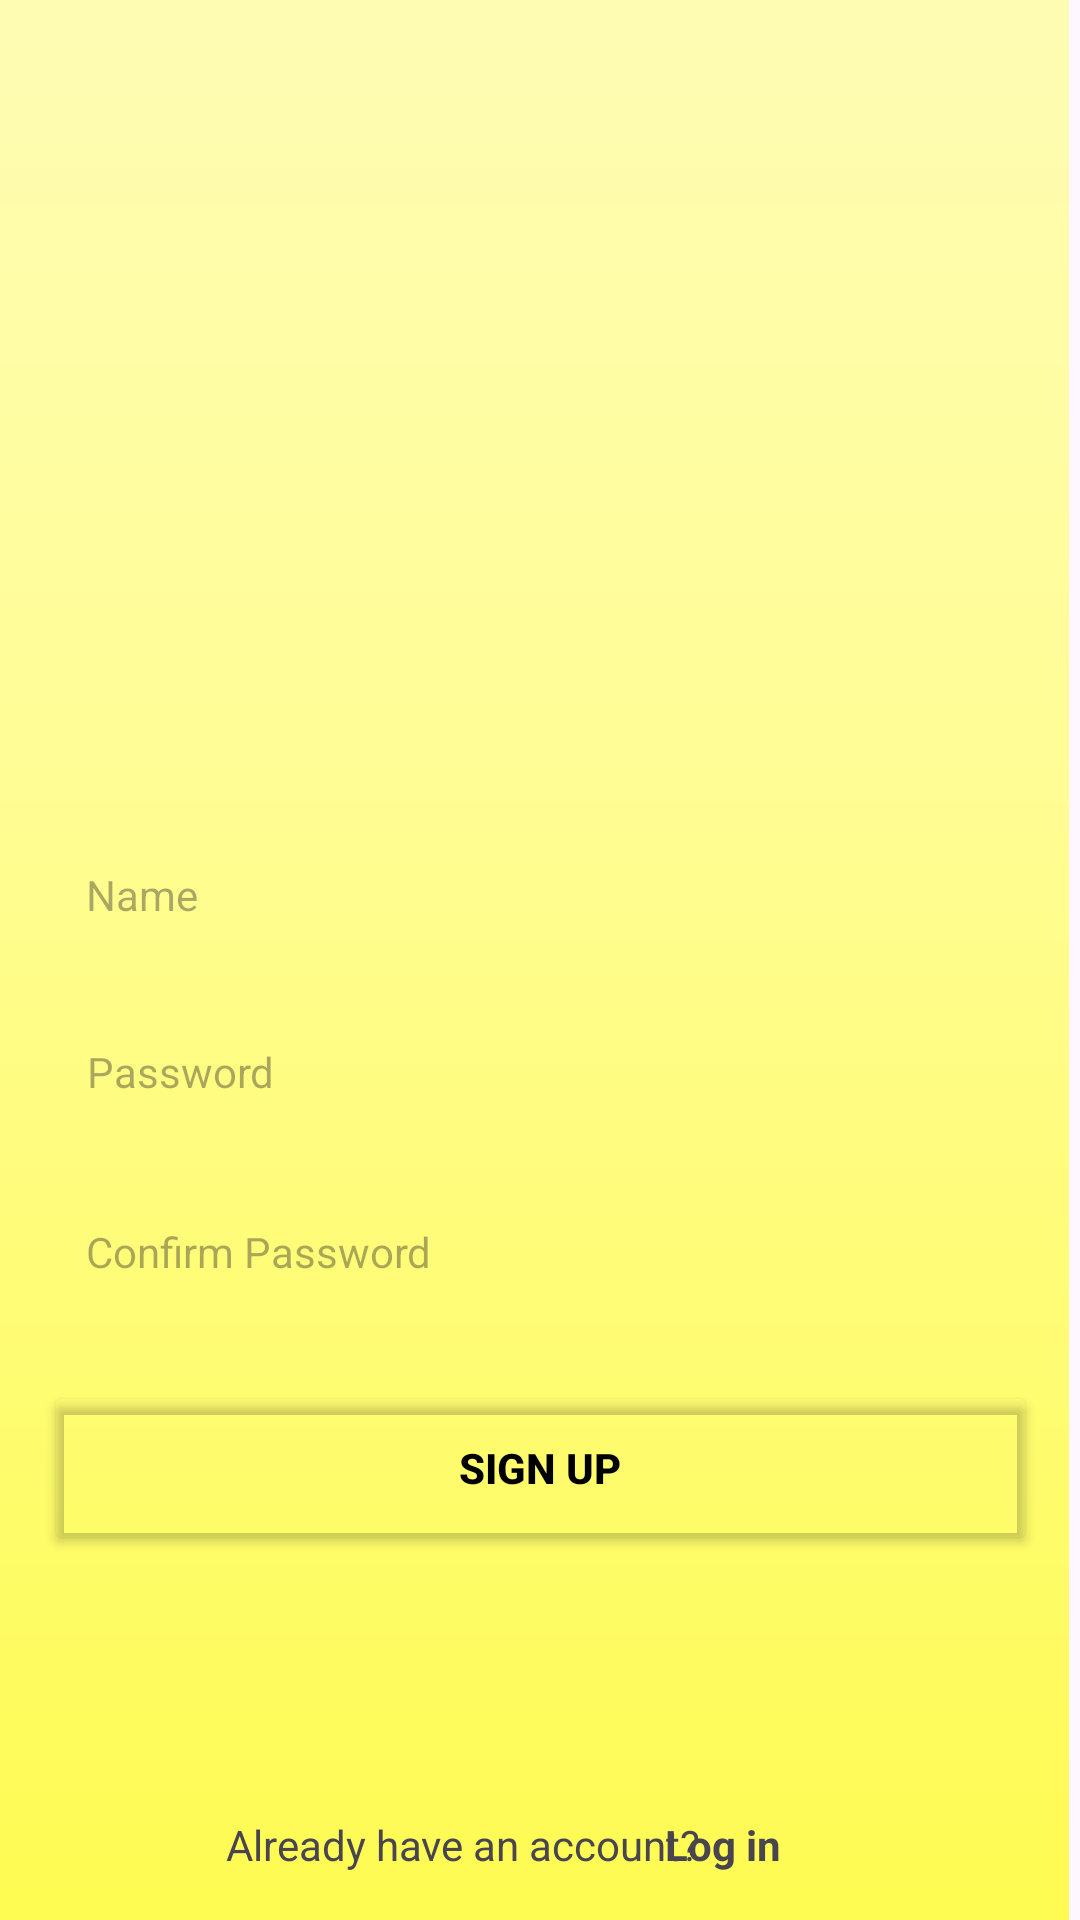

The Android layout XML behind this screen, and the referenced resources:
<!-- AndroidManifest.xml: application theme Theme.MobilePayroll -->
<!-- res/layout/activity_signup.xml -->
<?xml version="1.0" encoding="utf-8"?>
<androidx.constraintlayout.widget.ConstraintLayout xmlns:android="http://schemas.android.com/apk/res/android"
    xmlns:app="http://schemas.android.com/apk/res-auto"
    xmlns:tools="http://schemas.android.com/tools"
    android:layout_width="match_parent"
    android:layout_height="match_parent"
    tools:context=".Signup"
    tools:layout_editor_absoluteX="0dp"
    tools:layout_editor_absoluteY="0dp">

        <RelativeLayout
            android:id="@+id/relativeLayout"
            android:layout_width="410dp"
            android:layout_height="763dp"
            android:layout_centerInParent="true"
            android:layout_marginEnd="4dp"
            android:background="@drawable/gradient"
            app:layout_constraintBottom_toBottomOf="parent"
            app:layout_constraintEnd_toEndOf="parent"/>

    <ImageView
        android:id="@+id/login_logo"
        android:layout_width="282dp"
        android:layout_height="305dp"
        app:layout_constraintBottom_toBottomOf="parent"
        app:layout_constraintEnd_toEndOf="parent"
        app:layout_constraintHorizontal_bias="0.496"
        app:layout_constraintStart_toStartOf="parent"
        app:layout_constraintTop_toTopOf="parent"
        app:layout_constraintVertical_bias="0.045"
        app:srcCompat="@drawable/weprintlogo" />

    <EditText
        android:id="@+id/input_name"
        android:layout_width="326dp"
        android:layout_height="50dp"
        android:background="@drawable/custom_outline"
        android:ems="10"
        android:hint="Name"
        android:inputType="text"
        android:padding="12dp"
        android:textSize="14sp"
        app:layout_constraintBottom_toBottomOf="parent"
        app:layout_constraintEnd_toEndOf="parent"
        app:layout_constraintHorizontal_bias="0.494"
        app:layout_constraintStart_toStartOf="parent"
        app:layout_constraintTop_toTopOf="parent"
        app:layout_constraintVertical_bias="0.463" />

    <EditText
        android:id="@+id/input_password"
        android:layout_width="326dp"
        android:layout_height="50dp"
        android:background="@drawable/custom_outline"
        android:ems="10"
        android:hint="Password"
        android:inputType="textPassword"
        android:padding="12dp"
        android:textSize="14sp"
        app:layout_constraintBottom_toBottomOf="parent"
        app:layout_constraintEnd_toEndOf="parent"
        app:layout_constraintStart_toStartOf="parent"
        app:layout_constraintTop_toTopOf="parent"
        app:layout_constraintVertical_bias="0.563" />

    <EditText
        android:id="@+id/confirm_password"
        android:layout_width="326dp"
        android:layout_height="50dp"
        android:background="@drawable/custom_outline"
        android:ems="10"
        android:hint="Confirm Password"
        android:inputType="textPassword"
        android:padding="12dp"
        android:textSize="14sp"
        app:layout_constraintBottom_toBottomOf="parent"
        app:layout_constraintEnd_toEndOf="parent"
        app:layout_constraintHorizontal_bias="0.494"
        app:layout_constraintStart_toStartOf="parent"
        app:layout_constraintTop_toTopOf="parent"
        app:layout_constraintVertical_bias="0.665" />

    <Button
        android:id="@+id/sign_up"
        android:layout_width="331dp"
        android:layout_height="58dp"
        android:backgroundTint="#00FFFFFF"
        android:text="Sign up"
        android:textColor="#000000"
        android:textStyle="bold"
        app:layout_constraintBottom_toBottomOf="parent"
        app:layout_constraintEnd_toEndOf="parent"
        app:layout_constraintStart_toStartOf="parent"
        app:layout_constraintTop_toBottomOf="@+id/confirm_password"
        app:layout_constraintVertical_bias="0.13"
        app:strokeColor="#000000"
        app:strokeWidth="1dp" />

    <TextView
        android:id="@+id/textView"
        android:layout_width="wrap_content"
        android:layout_height="wrap_content"
        android:text="Already have an account? "
        app:layout_constraintBottom_toBottomOf="parent"
        app:layout_constraintEnd_toEndOf="parent"
        app:layout_constraintHorizontal_bias="0.379"
        app:layout_constraintStart_toStartOf="parent"
        app:layout_constraintTop_toTopOf="parent"
        app:layout_constraintVertical_bias="0.975" />

    <TextView
        android:id="@+id/log_in"
        android:layout_width="wrap_content"
        android:layout_height="wrap_content"
        android:text="Log in"
        android:textStyle="bold"
        app:layout_constraintBottom_toBottomOf="parent"
        app:layout_constraintEnd_toEndOf="parent"
        app:layout_constraintHorizontal_bias="0.69"
        app:layout_constraintStart_toStartOf="parent"
        app:layout_constraintTop_toTopOf="parent"
        app:layout_constraintVertical_bias="0.975" />


</androidx.constraintlayout.widget.ConstraintLayout>
<!-- resources referenced by this layout -->
<resources>
  <!-- drawable gradient (drawable) -->
  <?xml version="1.0" encoding="utf-8"?>
  <shape xmlns:android="http://schemas.android.com/apk/res/android">
      <gradient
          android:startColor="#fefb52"
          android:centerColor="#fffd94"
          android:endColor="#fefcc2"
          android:angle="90"
          />
  
  </shape>
  <style name="Theme.MobilePayroll" parent="Base.Theme.MobilePayroll" />
  <style name="Base.Theme.MobilePayroll" parent="Theme.Material3.DayNight.NoActionBar">
          
          
      </style>
</resources>
